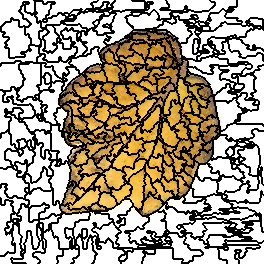

Source data for this figure (header and first rows):
0, 0, 0, 0, 0, 0, 0, 0, 0, 0, 0, 0, 0, 0, 0, 0, 0, 0, 0, 0, 0, 0, 0, 0
0, 0, 0, 0, 0, 0, 0, 0, 0, 0, 0, 0, 0, 0, 0, 0, 0, 0, 0, 0, 0, 0, 0, 0
0, 0, 0, 0, 0, 0, 0, 0, 0, 0, 0, 0, 0, 0, 0, 0, 0, 0, 0, 0, 0, 0, 0, 14
0, 0, 0, 0, 0, 0, 0, 0, 0, 0, 0, 0, 0, 0, 0, 0, 0, 0, 0, 0, 0, 0, 0, 14
0, 0, 0, 0, 0, 0, 0, 0, 0, 0, 0, 0, 0, 0, 0, 0, 0, 0, 0, 0, 0, 0, 0, 14
0, 0, 0, 0, 0, 0, 0, 0, 0, 0, 0, 0, 0, 0, 0, 0, 0, 0, 0, 0, 0, 0, 0, 14
0, 0, 0, 0, 0, 0, 0, 0, 0, 0, 0, 0, 0, 0, 0, 0, 0, 0, 0, 0, 0, 14, 14, 14
0, 0, 0, 0, 0, 0, 0, 0, 0, 0, 0, 0, 0, 0, 0, 0, 0, 0, 0, 0, 0, 14, 14, 14
0, 0, 0, 0, 0, 0, 0, 0, 0, 0, 0, 0, 0, 0, 0, 0, 0, 0, 0, 0, 0, 14, 14, 14
0, 0, 0, 0, 0, 0, 0, 0, 0, 0, 0, 0, 0, 0, 0, 0, 0, 0, 0, 0, 0, 14, 14, 14
0, 0, 0, 0, 0, 0, 0, 0, 0, 0, 0, 0, 0, 0, 0, 0, 0, 0, 0, 14, 14, 14, 14, 14
0, 0, 0, 0, 0, 0, 0, 0, 0, 0, 0, 0, 0, 0, 0, 0, 0, 0, 0, 14, 14, 14, 14, 14
0, 0, 0, 0, 0, 0, 0, 0, 0, 0, 0, 0, 0, 0, 0, 0, 0, 0, 0, 0, 0, 14, 14, 14
0, 0, 0, 0, 0, 0, 0, 0, 0, 0, 0, 0, 0, 0, 0, 0, 0, 0, 0, 0, 0, 14, 14, 14
0, 0, 0, 0, 0, 0, 0, 0, 0, 0, 0, 0, 0, 0, 0, 0, 0, 0, 0, 0, 0, 0, 0, 14
0, 0, 0, 0, 0, 0, 0, 0, 0, 0, 0, 0, 0, 0, 0, 0, 0, 0, 0, 0, 0, 0, 0, 14
0, 0, 0, 0, 0, 0, 0, 0, 0, 0, 0, 0, 0, 0, 0, 0, 0, 0, 0, 0, 0, 0, 0, 14
0, 0, 0, 0, 0, 0, 0, 0, 0, 0, 0, 0, 0, 0, 0, 0, 0, 0, 0, 0, 0, 0, 0, 14
0, 0, 0, 0, 0, 0, 0, 0, 0, 0, 0, 20, 20, 0, 0, 0, 0, 0, 0, 0, 0, 0, 0, 14
0, 0, 0, 0, 0, 0, 0, 0, 0, 0, 0, 20, 20, 0, 0, 0, 0, 0, 0, 0, 0, 0, 0, 0
0, 0, 0, 0, 0, 0, 0, 0, 0, 0, 0, 20, 20, 20, 20, 20, 20, 20, 20, 0, 0, 0, 0, 0
0, 0, 0, 0, 0, 0, 0, 0, 0, 0, 0, 20, 20, 20, 20, 20, 20, 20, 20, 0, 0, 0, 0, 0
0, 0, 0, 0, 0, 20, 20, 20, 20, 20, 20, 20, 20, 20, 20, 20, 20, 20, 20, 0, 0, 0, 0, 0
0, 0, 0, 0, 0, 20, 20, 20, 20, 20, 20, 20, 20, 20, 20, 20, 20, 20, 20, 0, 0, 0, 0, 0
0, 0, 0, 20, 20, 20, 20, 20, 20, 20, 20, 20, 20, 20, 20, 20, 20, 20, 20, 0, 0, 0, 0, 0
0, 0, 0, 20, 20, 20, 20, 20, 20, 20, 20, 20, 20, 20, 20, 20, 20, 20, 20, 0, 0, 0, 0, 0
0, 20, 20, 20, 20, 20, 20, 20, 20, 20, 20, 20, 20, 20, 20, 20, 20, 20, 20, 0, 0, 0, 0, 20
30, 20, 20, 20, 20, 20, 20, 20, 20, 20, 20, 20, 20, 20, 20, 20, 20, 20, 20, 20, 20, 20, 20, 20
30, 20, 20, 20, 20, 20, 20, 20, 20, 20, 20, 20, 20, 20, 20, 20, 20, 20, 20, 20, 20, 20, 20, 20
30, 20, 20, 20, 20, 20, 20, 20, 20, 20, 20, 20, 20, 20, 20, 20, 20, 20, 20, 20, 20, 20, 20, 20
30, 20, 20, 20, 20, 20, 20, 20, 20, 20, 20, 20, 20, 20, 20, 20, 20, 20, 20, 20, 20, 20, 20, 20
30, 20, 20, 20, 20, 20, 20, 20, 20, 20, 20, 20, 20, 20, 20, 20, 20, 20, 20, 20, 20, 20, 20, 20
30, 30, 30, 30, 30, 20, 20, 20, 20, 20, 20, 20, 20, 20, 20, 20, 20, 20, 20, 20, 20, 20, 20, 20
30, 30, 30, 30, 30, 20, 20, 20, 20, 20, 20, 20, 20, 20, 20, 20, 20, 20, 20, 20, 20, 20, 20, 20
30, 30, 30, 20, 20, 20, 20, 20, 20, 20, 20, 20, 20, 20, 20, 20, 20, 20, 20, 20, 20, 20, 20, 20
30, 30, 30, 20, 20, 20, 20, 20, 20, 20, 20, 20, 20, 20, 20, 20, 20, 20, 20, 20, 20, 20, 20, 20
30, 30, 30, 20, 20, 20, 20, 20, 20, 20, 20, 20, 20, 20, 20, 20, 20, 20, 20, 20, 20, 20, 20, 20
30, 30, 30, 30, 30, 30, 30, 30, 30, 20, 20, 20, 20, 20, 20, 20, 20, 20, 20, 20, 20, 20, 20, 20
30, 30, 30, 30, 30, 30, 30, 30, 30, 20, 20, 20, 20, 20, 20, 20, 20, 20, 20, 20, 20, 20, 20, 20
30, 30, 30, 30, 30, 30, 30, 30, 30, 20, 20, 20, 20, 20, 20, 20, 20, 20, 20, 20, 20, 20, 20, 20
30, 30, 30, 30, 30, 30, 30, 20, 20, 20, 20, 20, 20, 20, 20, 20, 20, 20, 20, 20, 20, 20, 20, 20
30, 30, 30, 30, 30, 30, 30, 20, 20, 20, 20, 20, 20, 20, 20, 20, 20, 20, 20, 20, 20, 20, 20, 20
30, 30, 30, 30, 30, 20, 20, 20, 20, 20, 20, 20, 20, 20, 20, 20, 20, 20, 20, 20, 20, 20, 20, 20
30, 30, 30, 30, 30, 20, 20, 20, 20, 20, 20, 20, 20, 20, 20, 20, 20, 20, 20, 20, 20, 20, 20, 20
30, 30, 30, 30, 30, 30, 30, 20, 20, 20, 20, 20, 20, 20, 20, 20, 20, 20, 20, 20, 20, 20, 20, 20
30, 30, 30, 30, 30, 30, 30, 20, 20, 20, 20, 20, 20, 20, 20, 20, 20, 20, 20, 20, 20, 20, 20, 20
30, 30, 30, 30, 30, 20, 20, 20, 20, 20, 20, 20, 20, 20, 20, 20, 20, 20, 20, 20, 20, 20, 20, 20
30, 30, 30, 30, 30, 20, 20, 20, 20, 20, 20, 20, 20, 20, 20, 20, 20, 20, 20, 20, 20, 20, 20, 20
30, 30, 30, 30, 30, 30, 30, 30, 30, 20, 20, 20, 20, 20, 20, 20, 20, 20, 20, 20, 20, 20, 20, 20
30, 30, 30, 30, 30, 30, 30, 30, 30, 20, 20, 20, 20, 20, 20, 20, 20, 20, 20, 20, 20, 20, 20, 20
30, 30, 30, 30, 30, 30, 30, 30, 30, 20, 20, 20, 20, 20, 20, 20, 20, 20, 20, 20, 20, 20, 20, 20
30, 30, 30, 30, 30, 30, 30, 30, 30, 20, 20, 20, 20, 20, 20, 20, 20, 20, 20, 20, 20, 20, 20, 20
30, 30, 30, 30, 30, 30, 30, 30, 30, 20, 20, 20, 20, 20, 20, 20, 20, 20, 20, 20, 20, 30, 30, 30
30, 30, 30, 30, 30, 30, 30, 30, 30, 20, 20, 20, 20, 20, 20, 20, 20, 20, 20, 20, 20, 30, 30, 30
30, 30, 30, 30, 30, 30, 30, 30, 30, 20, 20, 20, 20, 20, 20, 20, 20, 20, 20, 20, 20, 20, 20, 20
30, 30, 30, 30, 30, 30, 30, 30, 30, 20, 20, 20, 20, 20, 20, 20, 20, 20, 20, 20, 20, 20, 20, 20
30, 30, 30, 30, 30, 30, 30, 30, 30, 20, 20, 20, 20, 20, 20, 20, 20, 20, 20, 20, 20, 20, 20, 20
30, 30, 30, 30, 30, 30, 30, 30, 30, 20, 20, 20, 20, 20, 20, 30, 30, 30, 30, 30, 30, 30, 30, 30
30, 30, 30, 30, 30, 30, 30, 30, 30, 30, 30, 30, 30, 30, 30, 30, 30, 30, 30, 30, 30, 30, 30, 30
30, 30, 30, 30, 30, 30, 30, 30, 30, 30, 30, 30, 30, 30, 30, 30, 30, 30, 30, 30, 30, 30, 30, 30
30, 30, 30, 30, 30, 30, 30, 30, 30, 30, 30, 30, 30, 30, 30, 30, 30, 30, 30, 30, 30, 30, 30, 30
... 203 more rows
